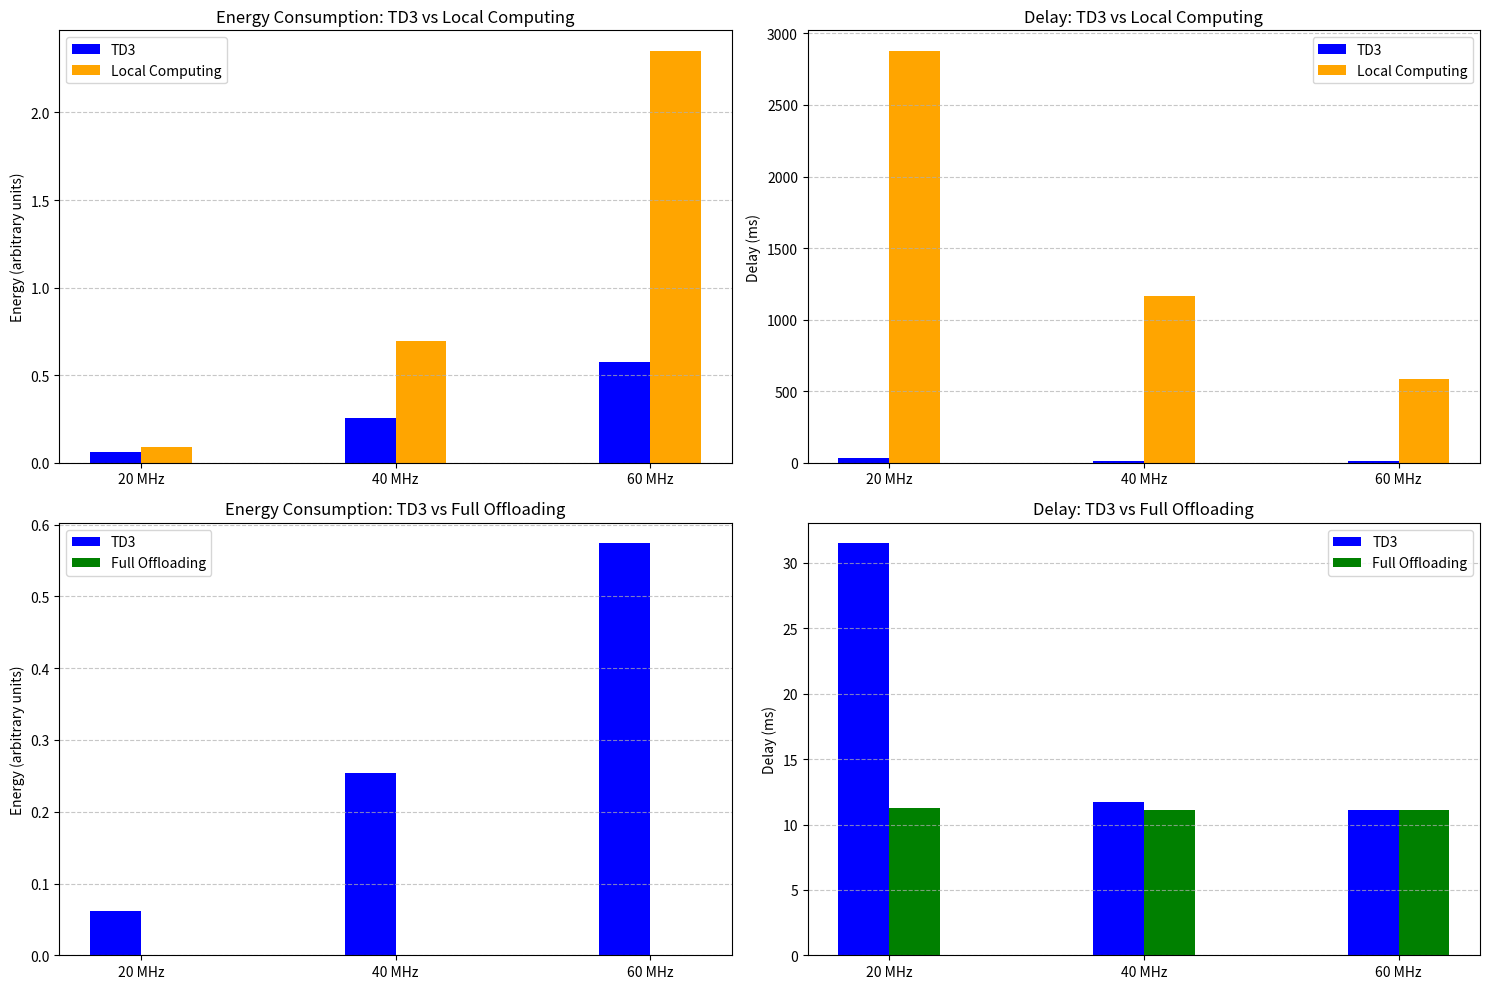

Write Python code to recreate this figure.
# import numpy as np
# import matplotlib.pyplot as plt
# from numpy import interp


# TD3_energy_multiple_users_20_mhz = [0.061791]
# TD3_energy_multiple_users_40_mhz = [0.254607]
# TD3_energy_multiple_users_60_mhz = [0.573932]
# DDPG_energy_multiple_users = []
# full_offloading_multiple_users_energy_20_mhz = [0.00016858625054827568]#3,7,11 users
# full_offloading_multiple_users_energy_40_mhz = [0.00016766121518017006]#3,7,11 users
# full_offloading_multiple_users_energy_60_mhz = [0.00016711995257541476]#3,7,11 users
# local_computing_multiple_users_energy_20_mhz = [0.08727846453449922]
# local_computing_multiple_users_energy_40_mhz = [0.6970237647718855]
# local_computing_multiple_users_energy_60_mhz = [2.351248012171769]

# TD3_delay_multiple_users_20_mhz = [31.495322]
# TD3_delay_multiple_users_40_mhz  = [11.754907]
# TD3_delay_multiple_users_60_mhz = [11.129204]
# DDPG_delay_multiple_users = []
# full_offloading_multiple_users_delay_20_mhz = [11.234563111762428]
# full_offloading_multiple_users_delay_40_mhz  = [11.13194221278935]
# full_offloading_multiple_users_delay_60_mhz = [11.130206652085006]
# local_computing_multiple_users_delay_20_mhz = [2877.5946902951314]
# local_computing_multiple_users_delay_40_mhz  = [1162.9781233159315]
# local_computing_multiple_users_delay_60_mhz = [585.3011900806567]

# TD3_reward_multiple_users_20_mhz = [8959526085.714914]
# TD3_reward_multiple_users_40_mhz  = [6943804067.788673]
# TD3_reward_multiple_users_60_mhz = [3748722375.906711]

# TD3_throughput_multiple_users = []
# DDPG_throughput_multiple_users = []
# full_offloading_multiple_users_throughput = [33978835.375478804,31914810.185659975,28852512.997813337] # with random resource allocation and power allocation

# TD3_fairness_index_multiple_users_10_6 = []
# #TD3_fairness_index_multiple_users_20_6 = [0.710785,0.654622,0.525979]
# DDPG_fairness_index_multiple_users = []
# random_resource_allocation_fairness_index_multiple_users = [0.8534970089224784,0.6627020041731907,0.5150579831673366]

# num_users = [3,7,11]


# figure, axis = plt.subplots(2,2)

# axis[0,0].plot(num_users,TD3_energy_multiple_users, color="green", label=r"TD3", marker='s')
# axis[0,0].plot(num_users,full_offloading_multiple_users_energy, color="red", label=r"Full Offloading",marker='s')
# axis[0,0].plot(num_users,local_computing_multiple_users_energy, color="brown", label=r"Full Local Computing",marker='s')
# #axis[0,0].plot(timesteps_256_steps[window_size-1:], overall_users_reward_256_steps_smooth, color="blue", label='3 Users')
# #axis[0,0].set_title('')
# axis[0,0].grid()
# axis[0,0].set_xlabel('Number of Users')
# axis[0,0].set_ylabel('Energy Consumption (J)')
# axis[0,0].legend(loc="upper left")

# axis[0,1].plot(num_users,TD3_delay_multiple_users, color="green", label=r"TD3", marker='s')
# axis[0,1].plot(num_users,full_offloading_multiple_users_delay, color="red", label=r"Full Offloading",marker='s')
# #axis[0,1].plot(num_users,local_computing_multiple_users_delay, color="brown", label=r"Full Local Computing",marker='s')
# #axis[0,0].plot(timesteps_256_steps[window_size-1:], overall_users_reward_256_steps_smooth, color="blue", label='3 Users')
# #axis[0,0].set_title('')
# axis[0,1].grid()
# axis[0,1].set_xlabel('Number of Users')
# axis[0,1].set_ylabel('Task Delay (ms)')
# axis[0,1].legend(loc="upper left")

# axis[1,0].plot(num_users,TD3_delay_multiple_users, color="green", label=r"TD3", marker='s')
# #axis[1,0].plot(num_users,full_offloading_multiple_users_delay, color="red", label=r"Full Offloading",marker='s')
# axis[1,0].plot(num_users,local_computing_multiple_users_delay, color="brown", label=r"Full Local Computing",marker='s')
# #axis[0,0].plot(timesteps_256_steps[window_size-1:], overall_users_reward_256_steps_smooth, color="blue", label='3 Users')
# #axis[0,0].set_title('')
# axis[1,0].grid()
# axis[1,0].set_xlabel('Number of Users')
# axis[1,0].set_ylabel('Task Delay (ms)')
# axis[1,0].legend(loc="upper left")


# plt.tight_layout()
# plt.show()

import matplotlib.pyplot as plt
import numpy as np

# Data
frequencies = ["20 MHz", "40 MHz", "60 MHz"]
td3_energy = [0.061791, 0.254607, 0.573932]
local_energy = [0.08727846453449922, 0.6970237647718855, 2.351248012171769]
offload_energy = [0.00016858625054827568, 0.00016766121518017006, 0.00016711995257541476]

td3_delay = [31.495322, 11.754907, 11.129204]
local_delay = [2877.5946902951314, 1162.9781233159315, 585.3011900806567]
offload_delay = [11.234563111762428, 11.13194221278935, 11.130206652085006]

x = np.arange(len(frequencies))
width = 0.2
# Combined plot with four subplots in the same figure

fig, axes = plt.subplots(2, 2, figsize=(15, 10))

# TD3 vs Local Computing (Energy)
axes[0, 0].bar(x - width / 2, td3_energy, width, label='TD3', color='blue')
axes[0, 0].bar(x + width / 2, local_energy, width, label='Local Computing', color='orange')
axes[0, 0].set_title("Energy Consumption: TD3 vs Local Computing")
axes[0, 0].set_xticks(x)
axes[0, 0].set_xticklabels(frequencies)
axes[0, 0].set_ylabel("Energy (arbitrary units)")
axes[0, 0].legend()
axes[0, 0].grid(axis='y', linestyle='--', alpha=0.7)

# TD3 vs Local Computing (Delay)
axes[0, 1].bar(x - width / 2, td3_delay, width, label='TD3', color='blue')
axes[0, 1].bar(x + width / 2, local_delay, width, label='Local Computing', color='orange')
axes[0, 1].set_title("Delay: TD3 vs Local Computing")
axes[0, 1].set_xticks(x)
axes[0, 1].set_xticklabels(frequencies)
axes[0, 1].set_ylabel("Delay (ms)")
axes[0, 1].legend()
axes[0, 1].grid(axis='y', linestyle='--', alpha=0.7)

# TD3 vs Full Offloading (Energy)
axes[1, 0].bar(x - width / 2, td3_energy, width, label='TD3', color='blue')
axes[1, 0].bar(x + width / 2, offload_energy, width, label='Full Offloading', color='green')
axes[1, 0].set_title("Energy Consumption: TD3 vs Full Offloading")
axes[1, 0].set_xticks(x)
axes[1, 0].set_xticklabels(frequencies)
axes[1, 0].set_ylabel("Energy (arbitrary units)")
axes[1, 0].legend()
axes[1, 0].grid(axis='y', linestyle='--', alpha=0.7)

# TD3 vs Full Offloading (Delay)
axes[1, 1].bar(x - width / 2, td3_delay, width, label='TD3', color='blue')
axes[1, 1].bar(x + width / 2, offload_delay, width, label='Full Offloading', color='green')
axes[1, 1].set_title("Delay: TD3 vs Full Offloading")
axes[1, 1].set_xticks(x)
axes[1, 1].set_xticklabels(frequencies)
axes[1, 1].set_ylabel("Delay (ms)")
axes[1, 1].legend()
axes[1, 1].grid(axis='y', linestyle='--', alpha=0.7)

# Adjust layout
plt.tight_layout()
plt.show()


# Observations
# Energy Efficiency:

# Full Offloading consumes the least energy in all scenarios.
# Local Computing is the least efficient, with significant energy consumption increases at higher frequencies.
# Delay:

# Full Offloading and TD3 perform similarly in terms of delay, with TD3 slightly higher in some cases.
# Local Computing has significantly higher delay, especially at lower frequencies.
# Reward:

# TD3 achieves very high rewards, which decrease as the frequency increases.
# Further Analysis
# Why is Full Offloading so energy-efficient?
# It might offload computational tasks to more energy-efficient external systems.
# Trade-off in TD3:
# While energy and delay are higher than Full Offloading, the reward is maximized, indicating better overall system optimization.
# Local Computing's Limitations:
# The method struggles with both energy and delay, especially at higher loads and frequencies.
